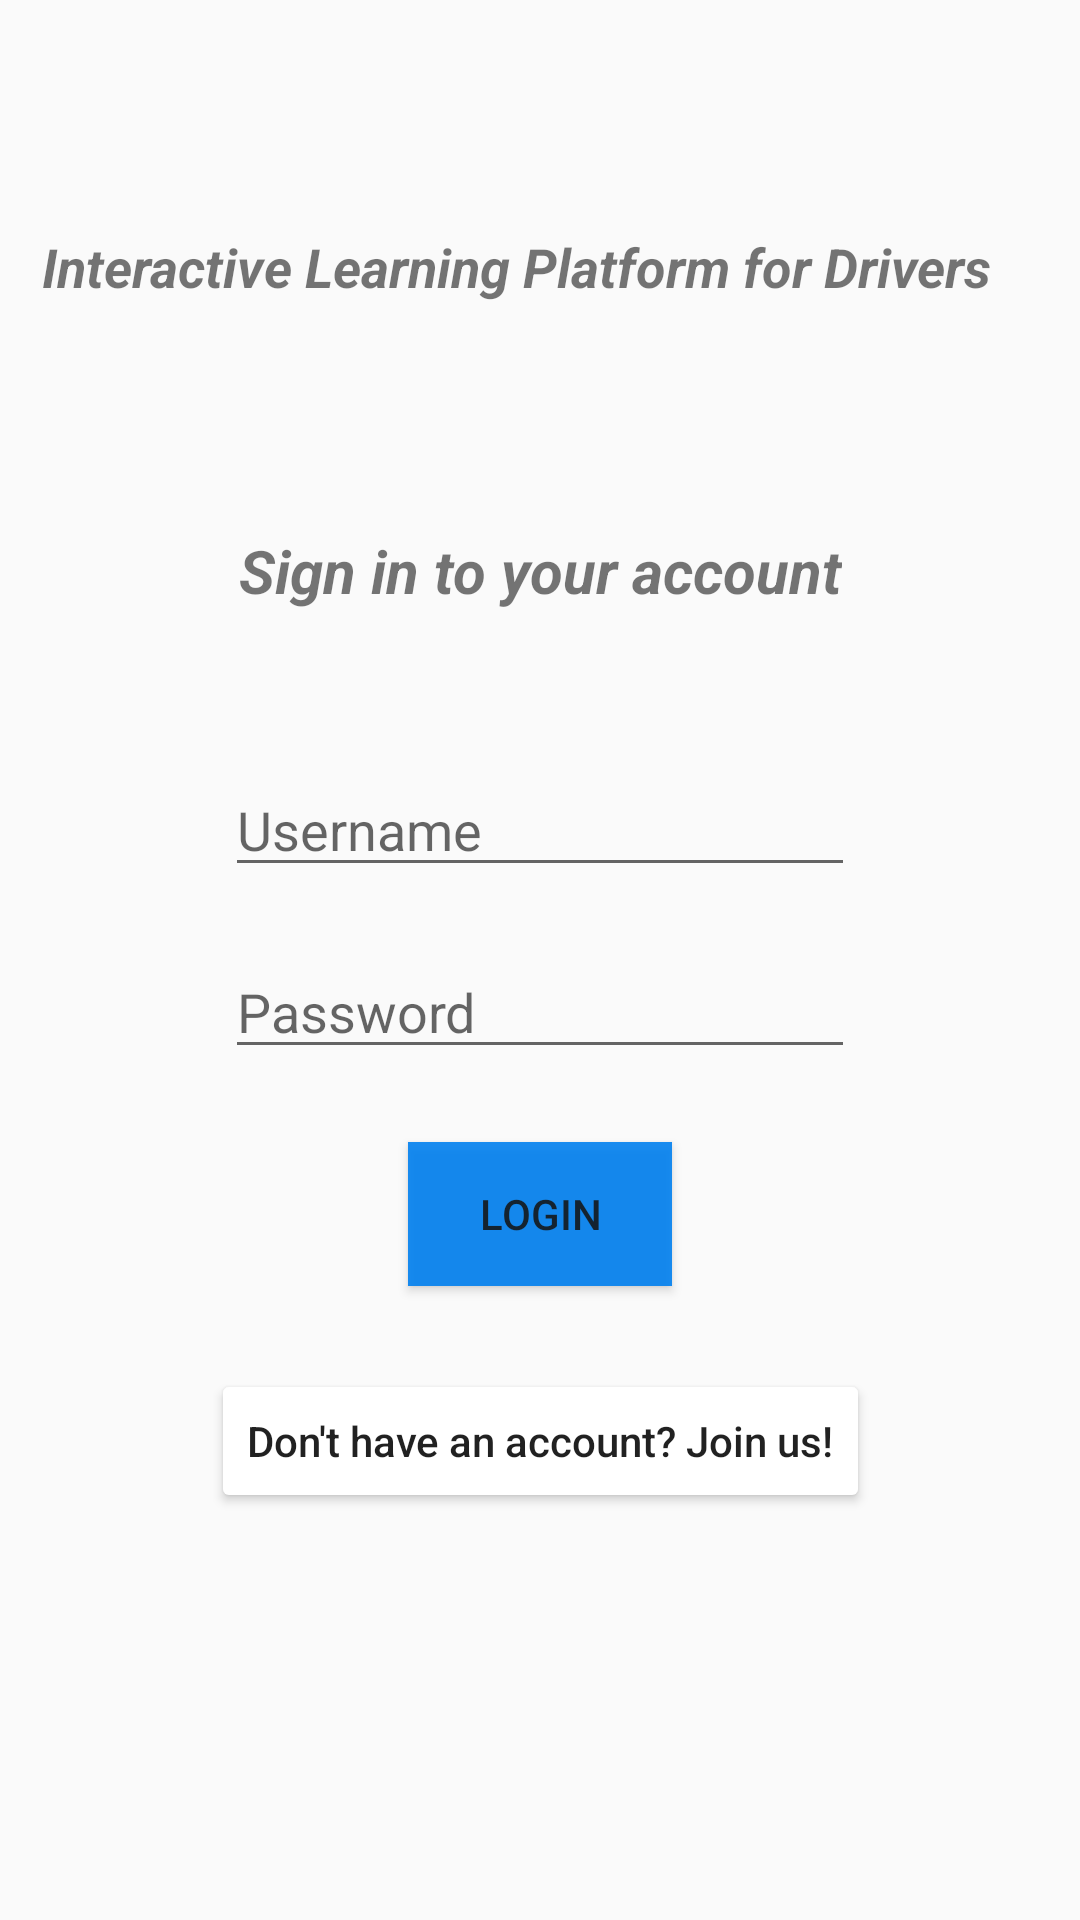

Here is an Android app screen rendered from its layout file. Give the layout XML and the strings, colors and styles it references.
<!-- AndroidManifest.xml: application theme AppTheme -->
<!-- res/layout/activity_login.xml -->
<?xml version="1.0" encoding="utf-8"?>
<androidx.constraintlayout.widget.ConstraintLayout xmlns:android="http://schemas.android.com/apk/res/android"
    xmlns:app="http://schemas.android.com/apk/res-auto"
    xmlns:tools="http://schemas.android.com/tools"
    android:layout_width="match_parent"
    android:layout_height="match_parent"
    tools:context=".auth.LoginActivity">

    <TextView
        android:id="@+id/loginHeading"
        android:layout_width="wrap_content"
        android:layout_height="wrap_content"
        android:text="@string/login_heading"
        android:textSize="20dp"
        android:textStyle="bold|italic"
        app:layout_constraintBottom_toBottomOf="parent"
        app:layout_constraintEnd_toEndOf="parent"
        app:layout_constraintStart_toStartOf="parent"
        app:layout_constraintTop_toTopOf="parent"
        app:layout_constraintVertical_bias="0.288" />

    <EditText
        android:id="@+id/usernameInput"
        android:layout_width="wrap_content"
        android:layout_height="wrap_content"
        android:ems="10"
        android:inputType="textPersonName"
        android:hint="Username"
        app:layout_constraintBottom_toBottomOf="parent"
        app:layout_constraintEnd_toEndOf="parent"
        app:layout_constraintStart_toStartOf="parent"
        app:layout_constraintTop_toTopOf="parent"
        app:layout_constraintVertical_bias="0.425" />

    <EditText
        android:id="@+id/passwordInput"
        android:layout_width="wrap_content"
        android:layout_height="wrap_content"
        android:ems="10"
        android:hint="Password"
        android:inputType="textPassword"
        app:layout_constraintBottom_toBottomOf="parent"
        app:layout_constraintEnd_toEndOf="parent"
        app:layout_constraintStart_toStartOf="parent"
        app:layout_constraintTop_toTopOf="parent"
        app:layout_constraintVertical_bias="0.526" />

    <Button
        android:id="@+id/loginButton"
        android:layout_width="wrap_content"
        android:layout_height="wrap_content"
        android:alpha="0.9"
        android:background="@color/azure"
        android:onClick="login"
        android:text="Login"
        app:layout_constraintBottom_toBottomOf="parent"
        app:layout_constraintEnd_toEndOf="parent"
        app:layout_constraintStart_toStartOf="parent"
        app:layout_constraintTop_toTopOf="parent"
        app:layout_constraintVertical_bias="0.643" />

    <Button
        android:id="@+id/registerLink"
        android:layout_width="wrap_content"
        android:layout_height="wrap_content"
        android:backgroundTint="@android:color/white"
        android:onClick="goToRegister"
        android:text="@string/register_redirect"
        android:textAllCaps="false"
        app:layout_constraintBottom_toBottomOf="parent"
        app:layout_constraintEnd_toEndOf="parent"
        app:layout_constraintStart_toStartOf="parent"
        app:layout_constraintTop_toTopOf="parent"
        app:layout_constraintVertical_bias="0.771" />

    <TextView
        android:id="@+id/brand"
        android:layout_width="330dp"
        android:layout_height="47dp"
        android:text="Interactive Learning Platform for Drivers"
        android:textSize="18sp"
        android:textStyle="bold|italic"
        app:layout_constraintBottom_toTopOf="@+id/loginHeading"
        app:layout_constraintEnd_toEndOf="parent"
        app:layout_constraintHorizontal_bias="0.466"
        app:layout_constraintStart_toStartOf="parent"
        app:layout_constraintTop_toTopOf="parent"
        app:layout_constraintVertical_bias="0.592" />

</androidx.constraintlayout.widget.ConstraintLayout>
<!-- resources referenced by this layout -->
<resources>
  <color name="azure">#0080F0</color>
  <string name="login_heading">Sign in to your account</string>
  <string name="register_redirect">Don\'t have an account? Join us!</string>
  <style name="AppTheme" parent="Theme.AppCompat.Light.DarkActionBar">
          
          <item name="colorPrimary">@color/colorPrimary</item>
          <item name="colorPrimaryDark">@color/colorPrimaryDark</item>
          <item name="colorAccent">@color/colorAccent</item>
          <item name="actionOverflowMenuStyle">@style/OverflowMenu</item>
      </style>
  <color name="colorPrimary">#E42424</color>
  <color name="colorPrimaryDark">#00574B</color>
  <color name="colorAccent">#D81B60</color>
  <style name="OverflowMenu" parent="Widget.AppCompat.PopupMenu.Overflow">
          <item name="android:windowDisablePreview">true</item>
          <item name="overlapAnchor">false</item>
          <item name="android:dropDownVerticalOffset">5.0dp</item>
      </style>
</resources>
